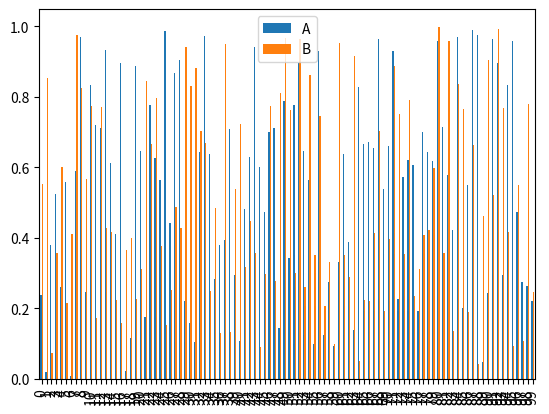

Here is the Python script that generated this plot:
import numpy as np
import pandas as pd
import matplotlib.pyplot as plt

# ----------------------------------------------------
# ----------------------------------------------------
# Visualization
# ----------------------------------------------------
# ----------------------------------------------------

df = pd.DataFrame(np.random.rand(100, 2), columns=["A", "B"])

# show bars for whole dataset
df.plot(kind="bar")

# show bars for one column
# df["A"].plot.bar()

# Show the plot
plt.show()
